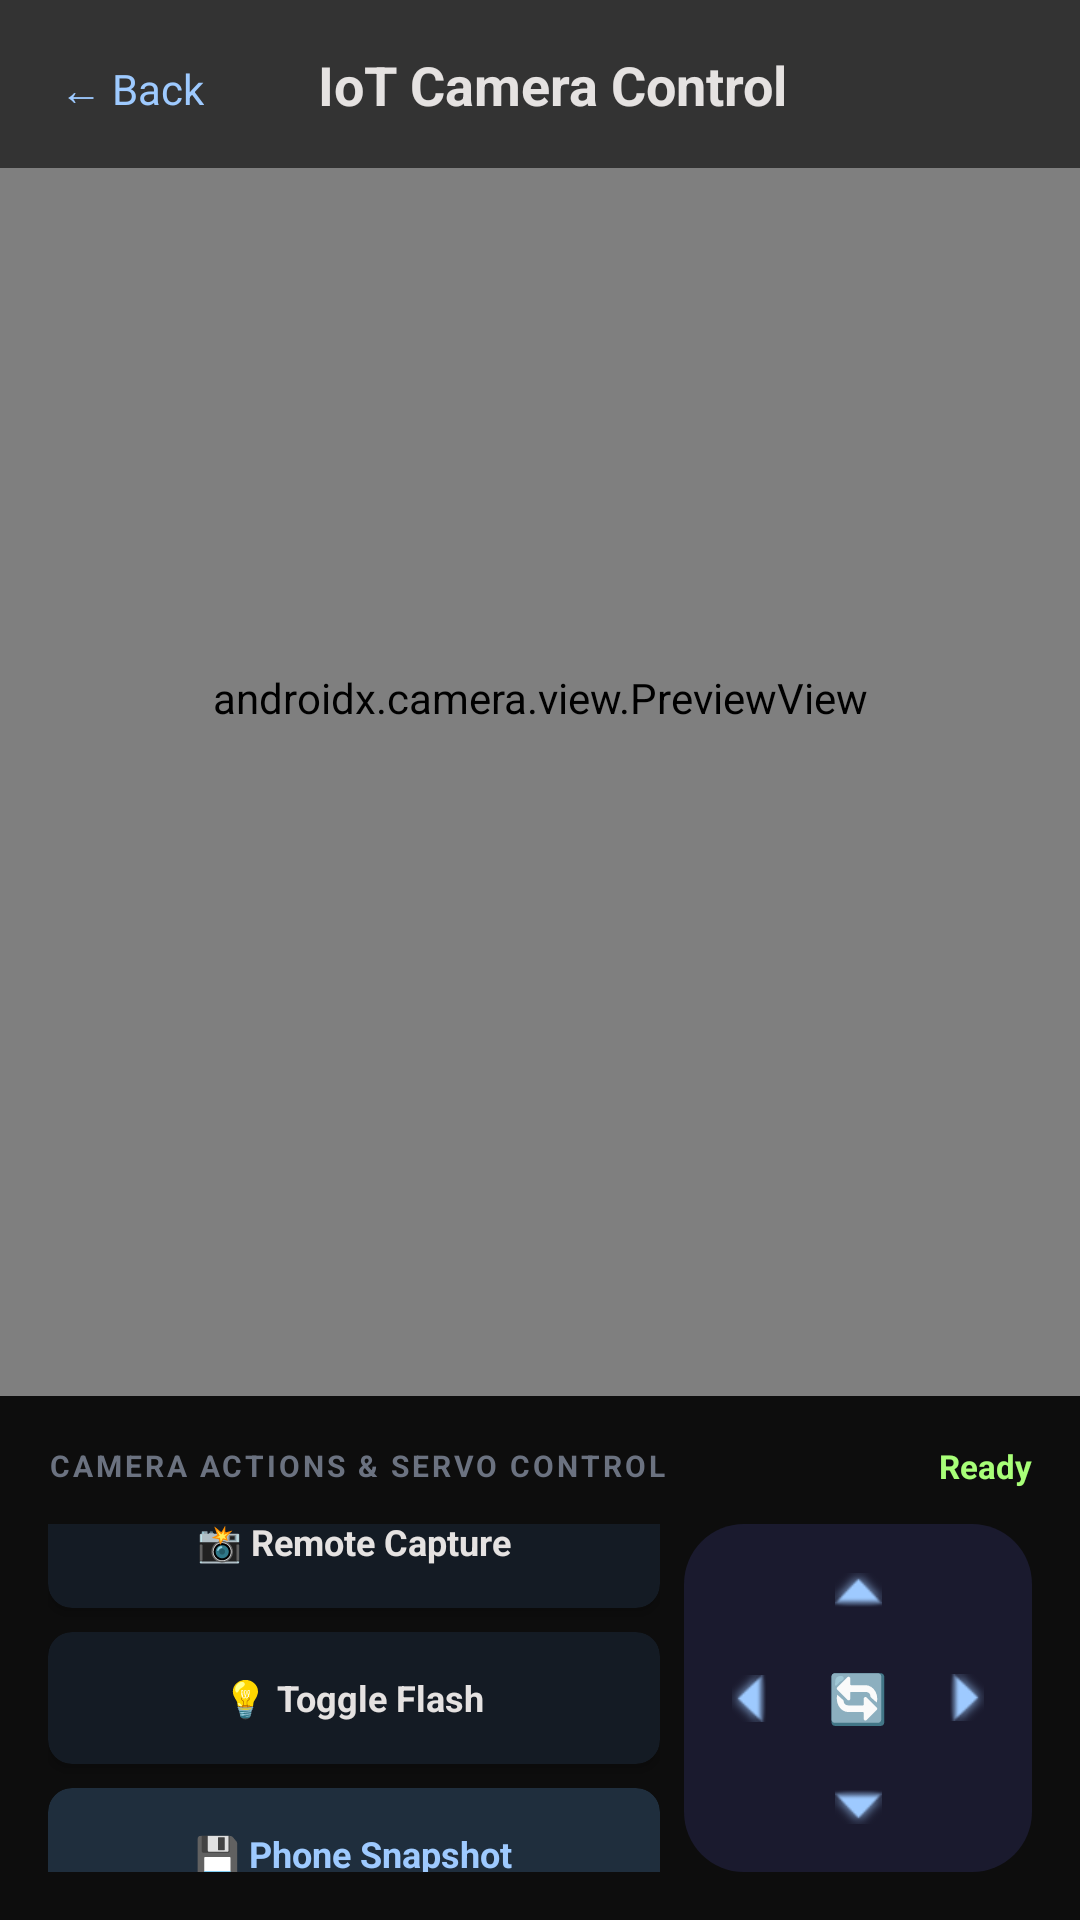

Write the Android layout XML for this screen, with the resource values it uses.
<!-- AndroidManifest.xml: application theme Theme.ArduinoBTControl -->
<!-- res/layout/activity_iot_camera.xml -->
<?xml version="1.0" encoding="utf-8"?>
<androidx.constraintlayout.widget.ConstraintLayout
    xmlns:android="http://schemas.android.com/apk/res/android"
    xmlns:app="http://schemas.android.com/apk/res-auto"
    android:layout_width="match_parent"
    android:layout_height="match_parent"
    android:background="#0D0D0D">

    
    <androidx.camera.view.PreviewView
        android:id="@+id/cameraPreview"
        android:layout_width="0dp"
        android:layout_height="0dp"
        app:layout_constraintTop_toTopOf="parent"
        app:layout_constraintBottom_toTopOf="@id/bottomControlPanel"
        app:layout_constraintStart_toStartOf="parent"
        app:layout_constraintEnd_toEndOf="parent"/>

    
    <LinearLayout
        android:id="@+id/headerLayout"
        android:layout_width="match_parent"
        android:layout_height="56dp"
        android:orientation="horizontal"
        android:background="#99000000"
        android:padding="16dp"
        android:gravity="center_vertical"
        app:layout_constraintTop_toTopOf="parent">

        <TextView
            android:id="@+id/backBtn"
            android:layout_width="wrap_content"
            android:layout_height="wrap_content"
            android:text="← Back"
            android:textColor="#9ECAFF"
            android:textSize="14sp"
            android:padding="4dp"/>

        <TextView
            android:layout_width="0dp"
            android:layout_height="wrap_content"
            android:layout_weight="1"
            android:text="IoT Camera Control"
            android:textColor="#E5E2E1"
            android:textSize="18sp"
            android:textStyle="bold"
            android:gravity="center"/>

        <View
            android:layout_width="48dp"
            android:layout_height="1dp" />
    </LinearLayout>

    
    <LinearLayout
        android:id="@+id/bottomControlPanel"
        android:layout_width="match_parent"
        android:layout_height="wrap_content"
        android:orientation="vertical"
        android:background="#0D0D0D"
        android:padding="16dp"
        app:layout_constraintBottom_toBottomOf="parent"
        app:layout_constraintStart_toStartOf="parent"
        app:layout_constraintEnd_toEndOf="parent">

        
        <LinearLayout
            android:layout_width="match_parent"
            android:layout_height="wrap_content"
            android:orientation="horizontal"
            android:layout_marginBottom="12dp"
            android:gravity="center_vertical">

            <TextView
                android:layout_width="0dp"
                android:layout_height="wrap_content"
                android:layout_weight="1"
                android:text="CAMERA ACTIONS &amp; SERVO CONTROL"
                android:textColor="#6B7280"
                android:textSize="10sp"
                android:textStyle="bold"
                android:letterSpacing="0.1"/>

            <TextView
                android:id="@+id/cameraStatusText"
                android:layout_width="wrap_content"
                android:layout_height="wrap_content"
                android:text="Ready"
                android:textColor="#A8FF78"
                android:textSize="11sp"
                android:textStyle="bold"/>
        </LinearLayout>

        
        <LinearLayout
            android:layout_width="match_parent"
            android:layout_height="wrap_content"
            android:orientation="horizontal">

            
            <LinearLayout
                android:layout_width="0dp"
                android:layout_height="match_parent"
                android:layout_weight="1"
                android:orientation="vertical"
                android:gravity="center"
                android:layout_marginEnd="8dp">

                
                <androidx.cardview.widget.CardView
                    android:id="@+id/captureRemoteCard"
                    android:layout_width="match_parent"
                    android:layout_height="44dp"
                    android:layout_marginBottom="8dp"
                    android:clickable="true"
                    android:focusable="true"
                    android:foreground="?attr/selectableItemBackground"
                    app:cardBackgroundColor="#141B24"
                    app:cardCornerRadius="8dp">

                    <TextView
                        android:layout_width="wrap_content"
                        android:layout_height="wrap_content"
                        android:text="📸 Remote Capture"
                        android:textColor="#E5E2E1"
                        android:textSize="12sp"
                        android:textStyle="bold"
                        android:layout_gravity="center"/>
                </androidx.cardview.widget.CardView>

                
                <androidx.cardview.widget.CardView
                    android:id="@+id/flashToggleCard"
                    android:layout_width="match_parent"
                    android:layout_height="44dp"
                    android:layout_marginBottom="8dp"
                    android:clickable="true"
                    android:focusable="true"
                    android:foreground="?attr/selectableItemBackground"
                    app:cardBackgroundColor="#141B24"
                    app:cardCornerRadius="8dp">

                    <TextView
                        android:id="@+id/flashText"
                        android:layout_width="wrap_content"
                        android:layout_height="wrap_content"
                        android:text="💡 Toggle Flash"
                        android:textColor="#E5E2E1"
                        android:textSize="12sp"
                        android:textStyle="bold"
                        android:layout_gravity="center"/>
                </androidx.cardview.widget.CardView>

                
                <androidx.cardview.widget.CardView
                    android:id="@+id/captureLocalCard"
                    android:layout_width="match_parent"
                    android:layout_height="44dp"
                    android:clickable="true"
                    android:focusable="true"
                    android:foreground="?attr/selectableItemBackground"
                    app:cardBackgroundColor="#1F2E3D"
                    app:cardCornerRadius="8dp">

                    <TextView
                        android:layout_width="wrap_content"
                        android:layout_height="wrap_content"
                        android:text="💾 Phone Snapshot"
                        android:textColor="#9ECAFF"
                        android:textSize="12sp"
                        android:textStyle="bold"
                        android:layout_gravity="center"/>
                </androidx.cardview.widget.CardView>
            </LinearLayout>

            
            <LinearLayout
                android:layout_width="wrap_content"
                android:layout_height="wrap_content"
                android:orientation="vertical"
                android:gravity="center"
                android:padding="4dp"
                android:background="@drawable/bg_card_dark">

                
                <ImageButton
                    android:id="@+id/servoUpBtn"
                    android:layout_width="36dp"
                    android:layout_height="36dp"
                    android:background="?attr/selectableItemBackgroundBorderless"
                    android:src="@android:drawable/arrow_up_float"
                    android:contentDescription="Tilt Up"
                    app:tint="#9ECAFF"/>

                
                <LinearLayout
                    android:layout_width="wrap_content"
                    android:layout_height="wrap_content"
                    android:orientation="horizontal"
                    android:gravity="center">

                    <ImageButton
                        android:id="@+id/servoLeftBtn"
                        android:layout_width="36dp"
                        android:layout_height="36dp"
                        android:background="?attr/selectableItemBackgroundBorderless"
                        android:src="@android:drawable/arrow_down_float"
                        android:rotation="90"
                        android:contentDescription="Pan Left"
                        app:tint="#9ECAFF"/>

                    
                    <TextView
                        android:id="@+id/servoCenterBtn"
                        android:layout_width="36dp"
                        android:layout_height="36dp"
                        android:text="🔄"
                        android:textSize="16sp"
                        android:gravity="center"
                        android:clickable="true"
                        android:focusable="true"
                        android:background="?attr/selectableItemBackgroundBorderless"
                        android:contentDescription="Center Servos"/>

                    <ImageButton
                        android:id="@+id/servoRightBtn"
                        android:layout_width="36dp"
                        android:layout_height="36dp"
                        android:background="?attr/selectableItemBackgroundBorderless"
                        android:src="@android:drawable/arrow_down_float"
                        android:rotation="270"
                        android:contentDescription="Pan Right"
                        app:tint="#9ECAFF"/>
                </LinearLayout>

                
                <ImageButton
                    android:id="@+id/servoDownBtn"
                    android:layout_width="36dp"
                    android:layout_height="36dp"
                    android:background="?attr/selectableItemBackgroundBorderless"
                    android:src="@android:drawable/arrow_down_float"
                    android:contentDescription="Tilt Down"
                    app:tint="#9ECAFF"/>
            </LinearLayout>

        </LinearLayout>
    </LinearLayout>

</androidx.constraintlayout.widget.ConstraintLayout>
<!-- resources referenced by this layout -->
<resources>
  <!-- drawable bg_card_dark (drawable) -->
  <?xml version="1.0" encoding="utf-8"?>
  <shape xmlns:android="http://schemas.android.com/apk/res/android"
      android:shape="rectangle">
      <solid android:color="#1A1A2E"/>
      <corners android:radius="20dp"/>
  </shape>
  <style name="Theme.ArduinoBTControl" parent="Base.Theme.ArduinoBTControl" />
  <style name="Base.Theme.ArduinoBTControl" parent="Theme.Material3.DayNight.NoActionBar">
          
          <item name="colorSecondaryContainer">#2C2C3A</item>
          
          <item name="colorOnSecondaryContainer">#9ECAFF</item>
      </style>
</resources>
